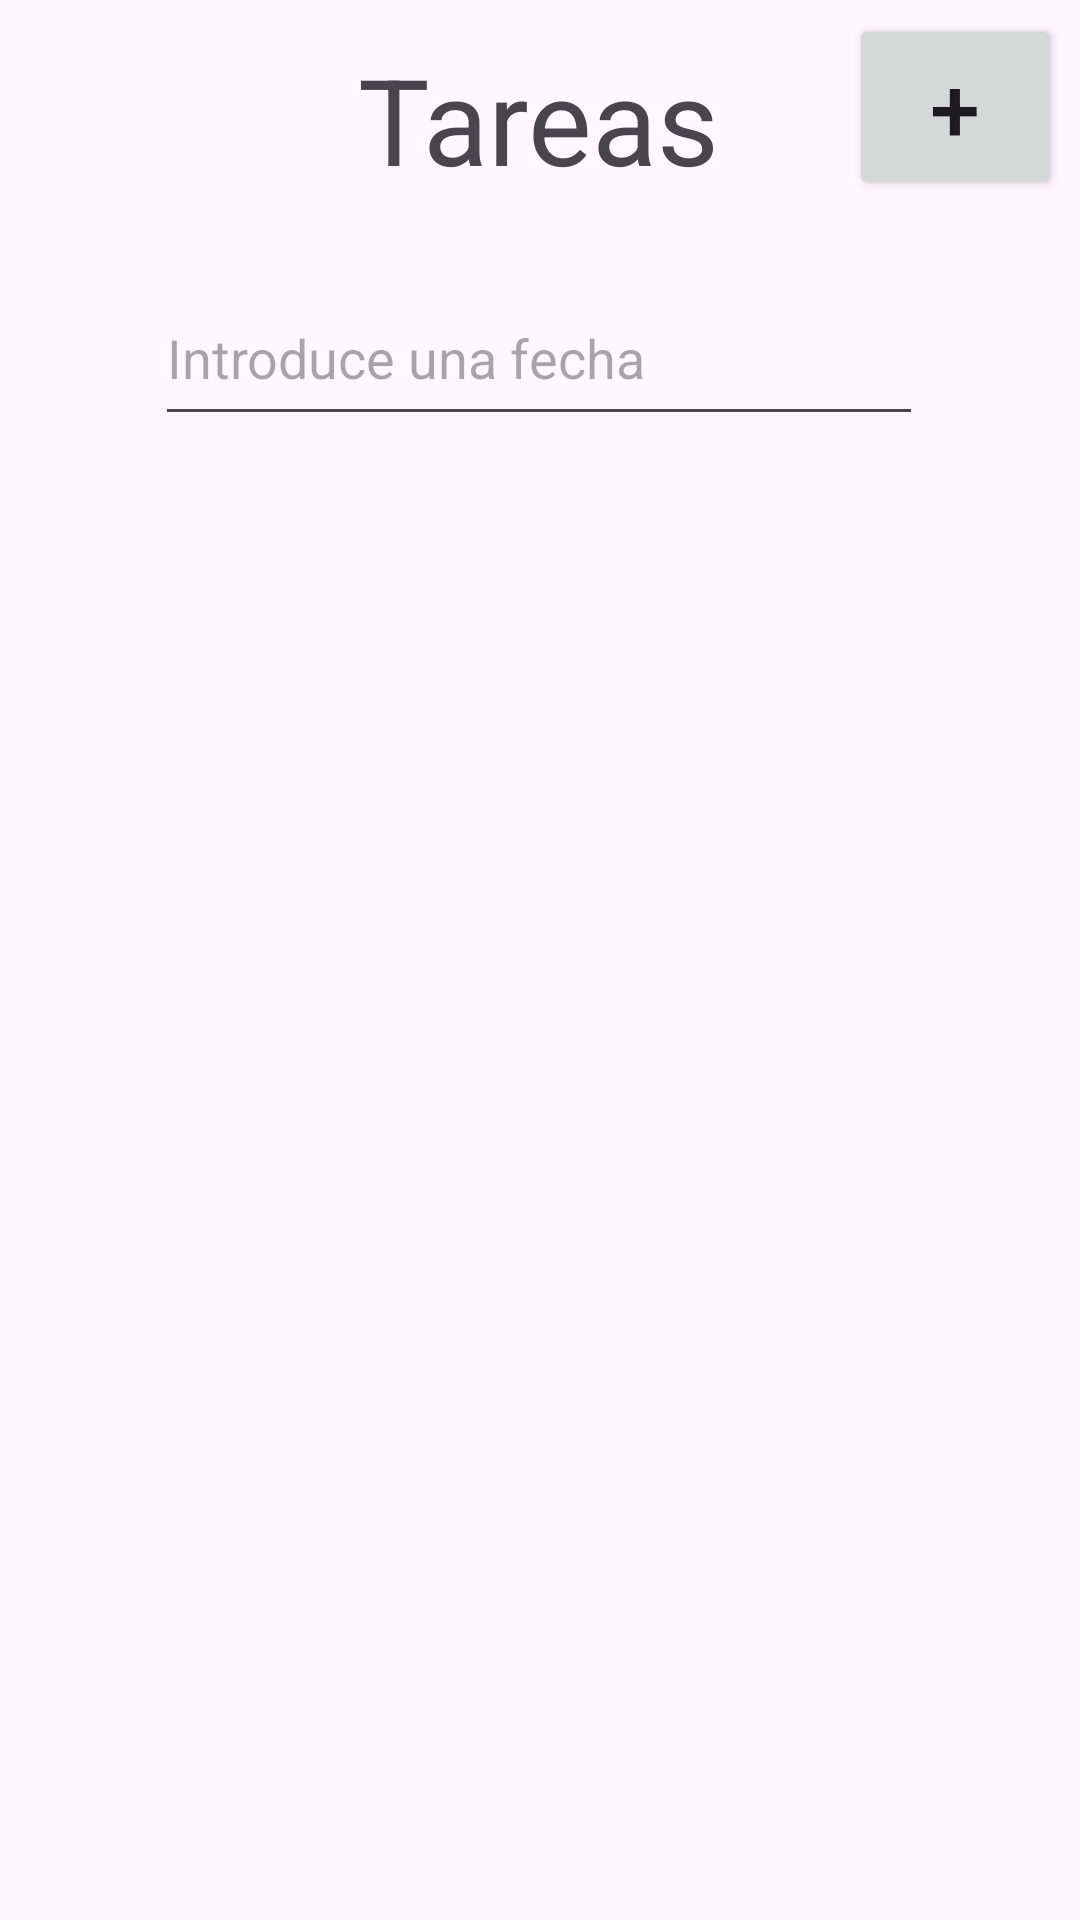

Android layout source for this screen:
<!-- AndroidManifest.xml: application theme Theme.ProyectoTareas -->
<!-- res/layout/activity_main_tareas.xml -->
<?xml version="1.0" encoding="utf-8"?>
<androidx.constraintlayout.widget.ConstraintLayout xmlns:android="http://schemas.android.com/apk/res/android"
    xmlns:app="http://schemas.android.com/apk/res-auto"
    xmlns:tools="http://schemas.android.com/tools"
    android:layout_width="match_parent"
    android:layout_height="match_parent"
    tools:context=".activities.MainTareas">

    <TextView
        android:id="@+id/textView2"
        android:layout_width="wrap_content"
        android:layout_height="wrap_content"
        android:text="@string/tareas"
        android:textSize="40dp"
        app:layout_constraintBottom_toBottomOf="parent"
        app:layout_constraintEnd_toEndOf="parent"
        app:layout_constraintHorizontal_bias="0.498"
        app:layout_constraintStart_toStartOf="parent"
        app:layout_constraintTop_toTopOf="parent"
        app:layout_constraintVertical_bias="0.022" />

    <androidx.recyclerview.widget.RecyclerView
        android:id="@+id/recycler"
        android:layout_width="match_parent"
        android:layout_height="502dp"
        app:layout_constraintBottom_toBottomOf="parent"
        app:layout_constraintEnd_toEndOf="parent"
        app:layout_constraintHorizontal_bias="0.0"
        app:layout_constraintStart_toStartOf="parent"
        app:layout_constraintTop_toBottomOf="@+id/textFecha"
        app:layout_constraintVertical_bias="0.243"
        tools:listitem="@layout/recycler_view_item_tareas" />

    <EditText
        android:id="@+id/textFecha"
        android:layout_width="256dp"
        android:layout_height="55dp"
        android:ems="10"
        android:hint="Introduce una fecha"
        android:focusable="false"
        android:inputType="none"
        android:onClick="mostrarCalendario"
        app:layout_constraintBottom_toBottomOf="parent"
        app:layout_constraintEnd_toEndOf="parent"
        app:layout_constraintHorizontal_bias="0.496"
        app:layout_constraintStart_toStartOf="parent"
        app:layout_constraintTop_toBottomOf="@+id/textView2"
        app:layout_constraintVertical_bias="0.046" />

    <Button
        android:id="@+id/btnCrear"
        android:layout_width="71dp"
        android:layout_height="62dp"
        android:text="+"
        android:textSize="30dp"
        app:layout_constraintBottom_toBottomOf="parent"
        app:layout_constraintEnd_toEndOf="parent"
        app:layout_constraintHorizontal_bias="0.979"
        app:layout_constraintStart_toStartOf="parent"
        app:layout_constraintTop_toTopOf="parent"
        app:layout_constraintVertical_bias="0.008" />

</androidx.constraintlayout.widget.ConstraintLayout>
<!-- res/layout/recycler_view_item_tareas.xml (included above) -->
<?xml version="1.0" encoding="utf-8"?>
<LinearLayout xmlns:android="http://schemas.android.com/apk/res/android"
    xmlns:tools="http://schemas.android.com/tools"
    android:orientation="vertical"
    android:padding="16dp"
    android:layout_margin="10dp"
    android:background="@drawable/background"
    android:layout_width="match_parent"
    android:layout_height="wrap_content">

    <TextView
        android:id="@+id/textNombreR"
        android:layout_width="wrap_content"
        android:layout_height="wrap_content"
        android:text="Titulo"
        android:textSize="24sp"
        android:textStyle="bold"
        android:textColor="#333" />

    <TextView
        android:id="@+id/textContenidoR"
        android:layout_width="match_parent"
        android:layout_height="wrap_content"
        android:text="Contenido"
        android:textSize="16sp"
        android:textColor="#555"
        android:layout_marginTop="8dp" />
</LinearLayout>
<!-- resources referenced by this layout -->
<resources>
  <!-- drawable background (drawable) -->
  <layer-list xmlns:android="http://schemas.android.com/apk/res/android">
  
      
      <item>
          <shape android:shape="rectangle">
              <solid android:color="#FFF" /> 
              <corners android:radius="12dp" /> 
          </shape>
      </item>
  
      
      <item android:right="2dp" android:left="2dp" android:top="2dp" android:bottom="2dp">
          <shape android:shape="rectangle">
              <solid android:color="#EEE" /> 
              <corners android:radius="12dp" /> 
          </shape>
      </item>
  
  </layer-list>
  <string name="tareas">Tareas</string>
  <style name="Theme.ProyectoTareas" parent="Base.Theme.ProyectoTareas" />
  <style name="Base.Theme.ProyectoTareas" parent="Theme.Material3.DayNight.NoActionBar">
          
          
      </style>
</resources>
